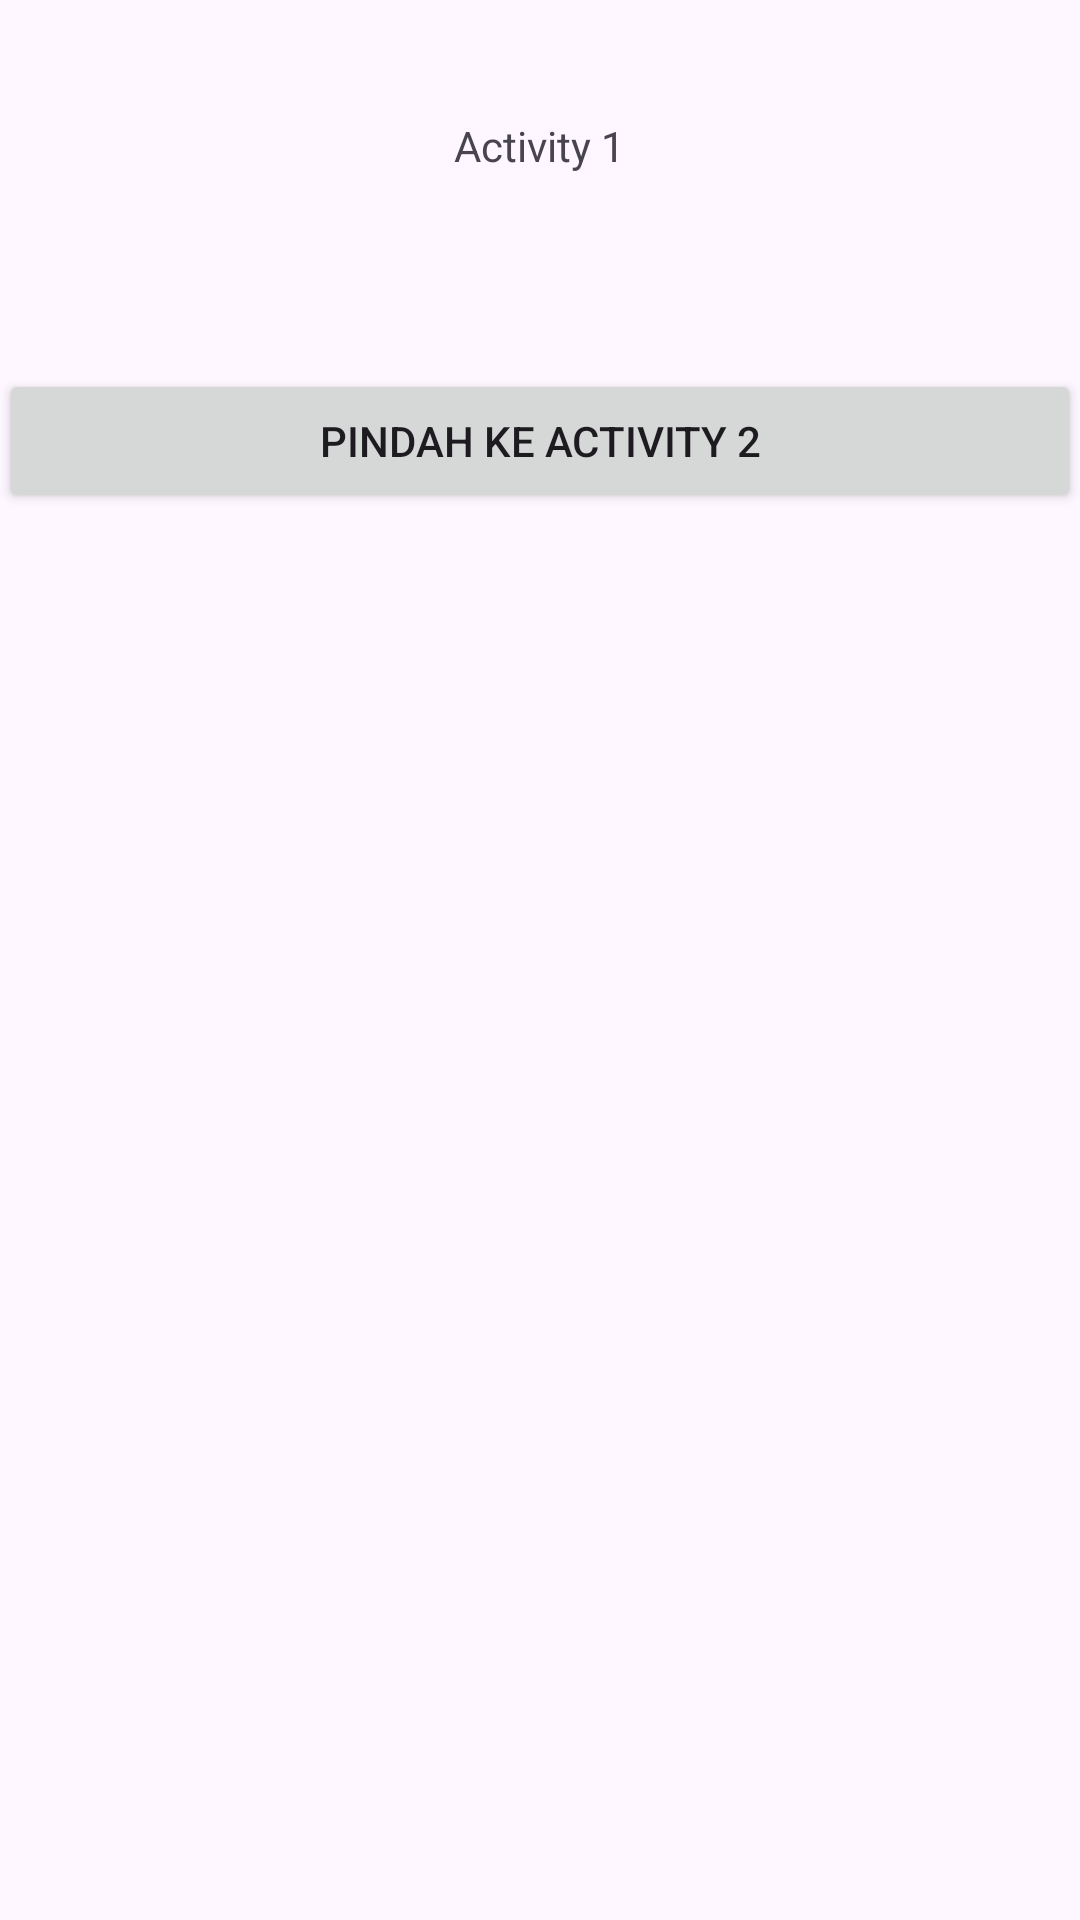

Android layout source for this screen:
<!-- AndroidManifest.xml: application theme Theme.Latihanexplicitintent -->
<!-- res/layout/activity_main.xml -->
<RelativeLayout
    xmlns:android="http://schemas.android.com/apk/res/android"
    android:layout_width="match_parent"
    android:layout_height="match_parent"
    android:paddingBottom="@dimen/activity_vertical_margin"
    android:paddingLeft="@dimen/activity_horizontal_margin"
    android:paddingRight="@dimen/activity_horizontal_margin"
    android:paddingTop="@dimen/activity_vertical_margin">

    <TextView
        android:id="@+id/textView1"
        android:layout_width="wrap_content"
        android:layout_height="wrap_content"
        android:layout_alignParentTop="true"
        android:layout_centerHorizontal="true"
        android:layout_marginTop="39dp"
        android:text="Activity 1" />

    <Button
        android:id="@+id/button1"
        android:layout_width="match_parent"
        android:layout_height="wrap_content"
        android:layout_below="@id/textView1"
        android:layout_centerHorizontal="true"
        android:layout_marginTop="65dp"
        android:text="Pindah ke Activity 2" />
</RelativeLayout>
<!-- resources referenced by this layout -->
<resources>
  <style name="Theme.Latihanexplicitintent" parent="Base.Theme.Latihanexplicitintent" />
  <style name="Base.Theme.Latihanexplicitintent" parent="Theme.Material3.DayNight.NoActionBar">
          
          
      </style>
</resources>
